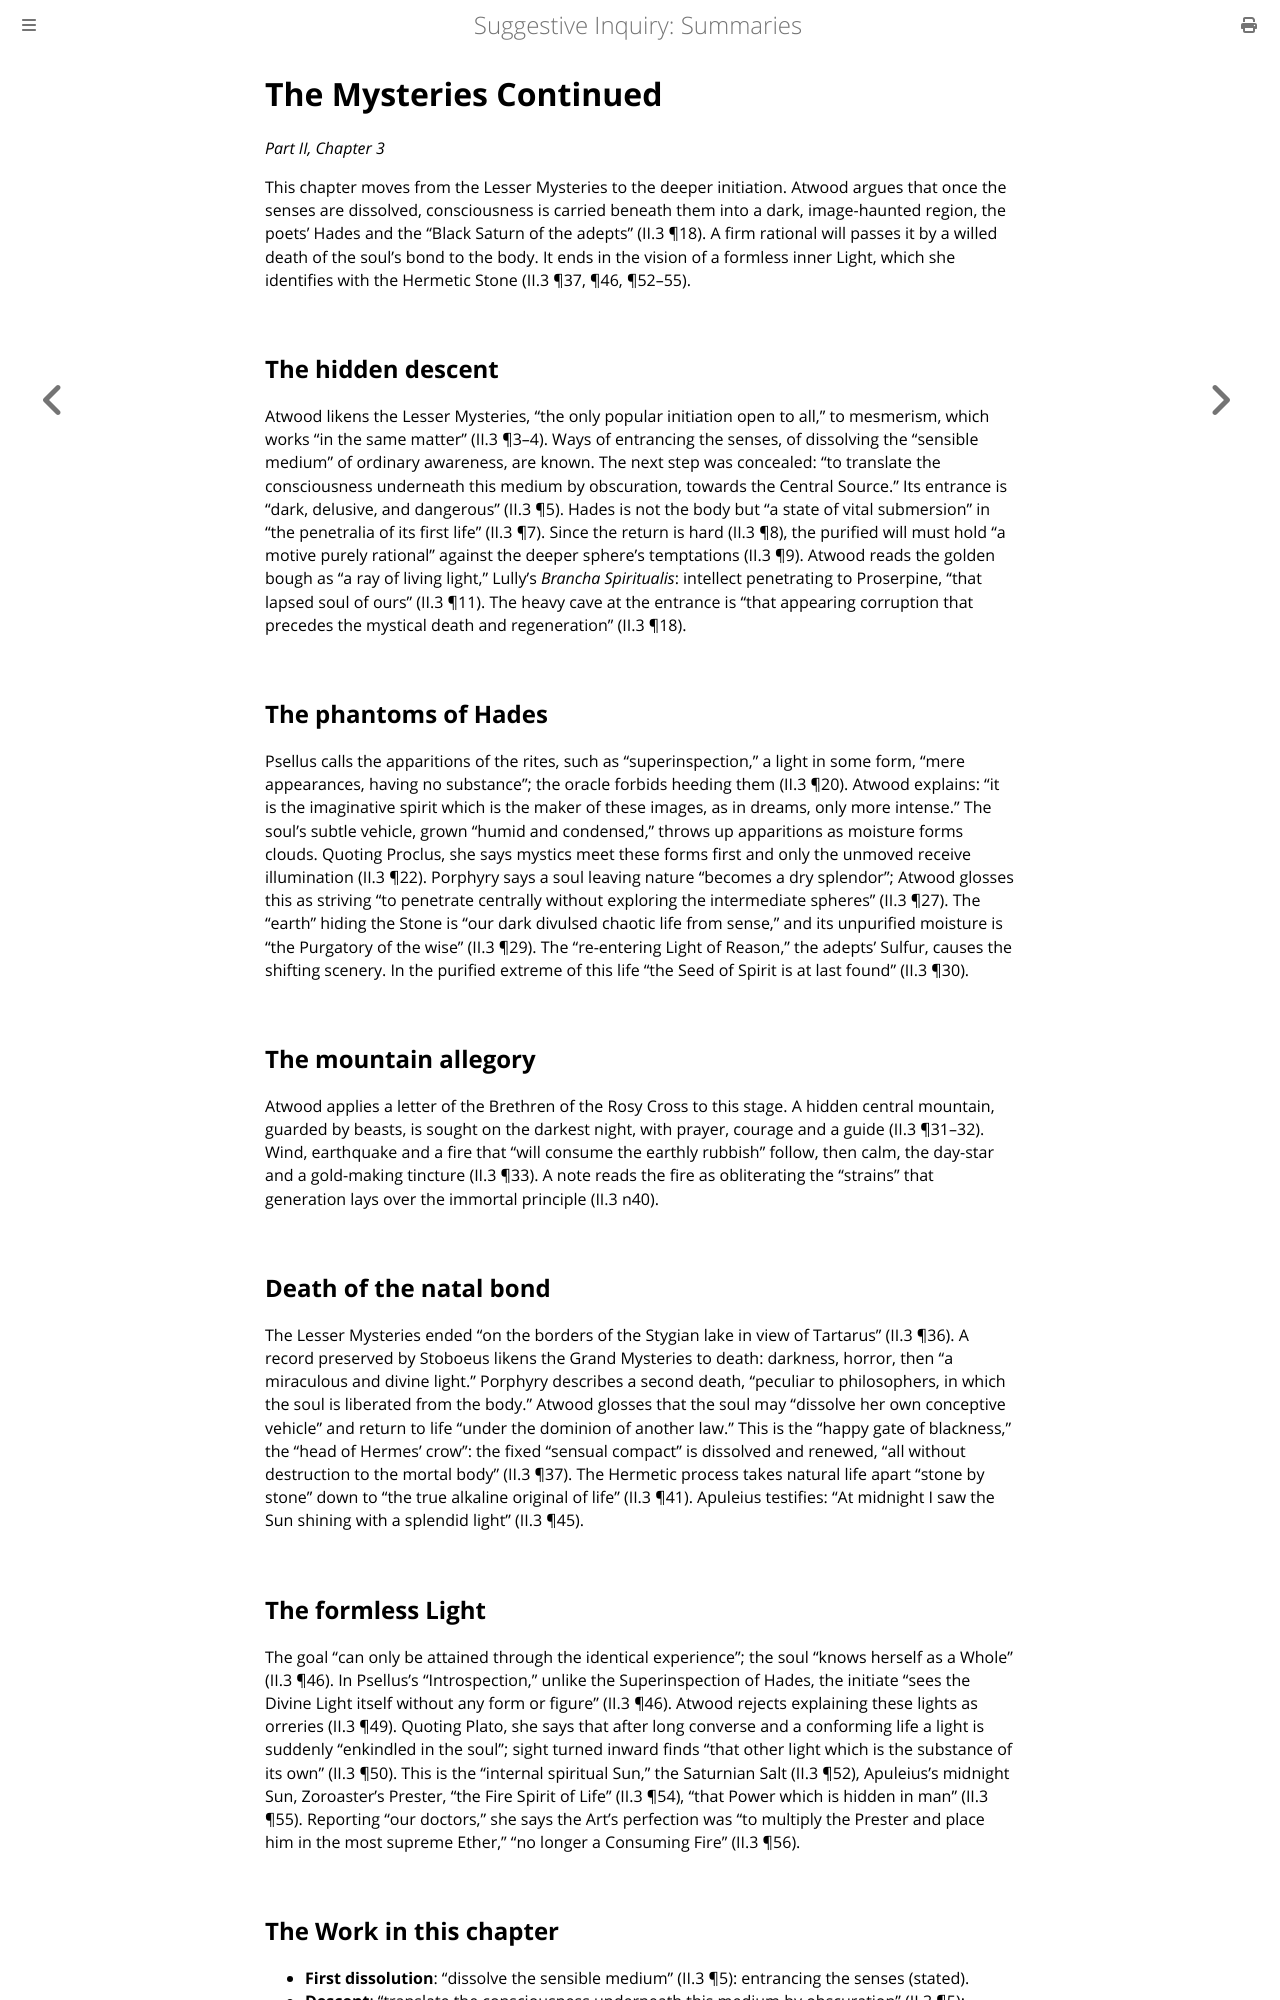

repository: elana-voss/suggestive-inquiry · page: 07_The_Greater_Mysteries_and_Descensus_Averni.html · generator: mdbook

# The Mysteries Continued

*Part II, Chapter 3*

This chapter moves from the Lesser Mysteries to the deeper initiation. Atwood argues that once the senses are dissolved, consciousness is carried beneath them into a dark, image-haunted region, the poets' Hades and the "Black Saturn of the adepts" (II.3 ¶18). A firm rational will passes it by a willed death of the soul's bond to the body. It ends in the vision of a formless inner Light, which she identifies with the Hermetic Stone (II.3 ¶37, ¶46, ¶52–55).

## The hidden descent

Atwood likens the Lesser Mysteries, "the only popular initiation open to all," to mesmerism, which works "in the same matter" (II.3 ¶3–4). Ways of entrancing the senses, of dissolving the "sensible medium" of ordinary awareness, are known. The next step was concealed: "to translate the consciousness underneath this medium by obscuration, towards the Central Source." Its entrance is "dark, delusive, and dangerous" (II.3 ¶5). Hades is not the body but "a state of vital submersion" in "the penetralia of its first life" (II.3 ¶7). Since the return is hard (II.3 ¶8), the purified will must hold "a motive purely rational" against the deeper sphere's temptations (II.3 ¶9). Atwood reads the golden bough as "a ray of living light," Lully's *Brancha Spiritualis*: intellect penetrating to Proserpine, "that lapsed soul of ours" (II.3 ¶11). The heavy cave at the entrance is "that appearing corruption that precedes the mystical death and regeneration" (II.3 ¶18).

## The phantoms of Hades

Psellus calls the apparitions of the rites, such as "superinspection," a light in some form, "mere appearances, having no substance"; the oracle forbids heeding them (II.3 ¶20). Atwood explains: "it is the imaginative spirit which is the maker of these images, as in dreams, only more intense." The soul's subtle vehicle, grown "humid and condensed," throws up apparitions as moisture forms clouds. Quoting Proclus, she says mystics meet these forms first and only the unmoved receive illumination (II.3 ¶22). Porphyry says a soul leaving nature "becomes a dry splendor"; Atwood glosses this as striving "to penetrate centrally without exploring the intermediate spheres" (II.3 ¶27). The "earth" hiding the Stone is "our dark divulsed chaotic life from sense," and its unpurified moisture is "the Purgatory of the wise" (II.3 ¶29). The "re-entering Light of Reason," the adepts' Sulfur, causes the shifting scenery. In the purified extreme of this life "the Seed of Spirit is at last found" (II.3 ¶30).

## The mountain allegory

Atwood applies a letter of the Brethren of the Rosy Cross to this stage. A hidden central mountain, guarded by beasts, is sought on the darkest night, with prayer, courage and a guide (II.3 ¶31–32). Wind, earthquake and a fire that "will consume the earthly rubbish" follow, then calm, the day-star and a gold-making tincture (II.3 ¶33). A note reads the fire as obliterating the "strains" that generation lays over the immortal principle (II.3 n40).

## Death of the natal bond

The Lesser Mysteries ended "on the borders of the Stygian lake in view of Tartarus" (II.3 ¶36). A record preserved by Stoboeus likens the Grand Mysteries to death: darkness, horror, then "a miraculous and divine light." Porphyry describes a second death, "peculiar to philosophers, in which the soul is liberated from the body." Atwood glosses that the soul may "dissolve her own conceptive vehicle" and return to life "under the dominion of another law." This is the "happy gate of blackness," the "head of Hermes' crow": the fixed "sensual compact" is dissolved and renewed, "all without destruction to the mortal body" (II.3 ¶37). The Hermetic process takes natural life apart "stone by stone" down to "the true alkaline original of life" (II.3 ¶41). Apuleius testifies: "At midnight I saw the Sun shining with a splendid light" (II.3 ¶45).

## The formless Light

The goal "can only be attained through the identical experience"; the soul "knows herself as a Whole" (II.3 ¶46). In Psellus's "Introspection," unlike the Superinspection of Hades, the initiate "sees the Divine Light itself without any form or figure" (II.3 ¶46). Atwood rejects explaining these lights as orreries (II.3 ¶49). Quoting Plato, she says that after long converse and a conforming life a light is suddenly "enkindled in the soul"; sight turned inward finds "that other light which is the substance of its own" (II.3 ¶50). This is the "internal spiritual Sun," the Saturnian Salt (II.3 ¶52), Apuleius's midnight Sun, Zoroaster's Prester, "the Fire Spirit of Life" (II.3 ¶54), "that Power which is hidden in man" (II.3 ¶55). Reporting "our doctors," she says the Art's perfection was "to multiply the Prester and place him in the most supreme Ether," "no longer a Consuming Fire" (II.3 ¶56).
